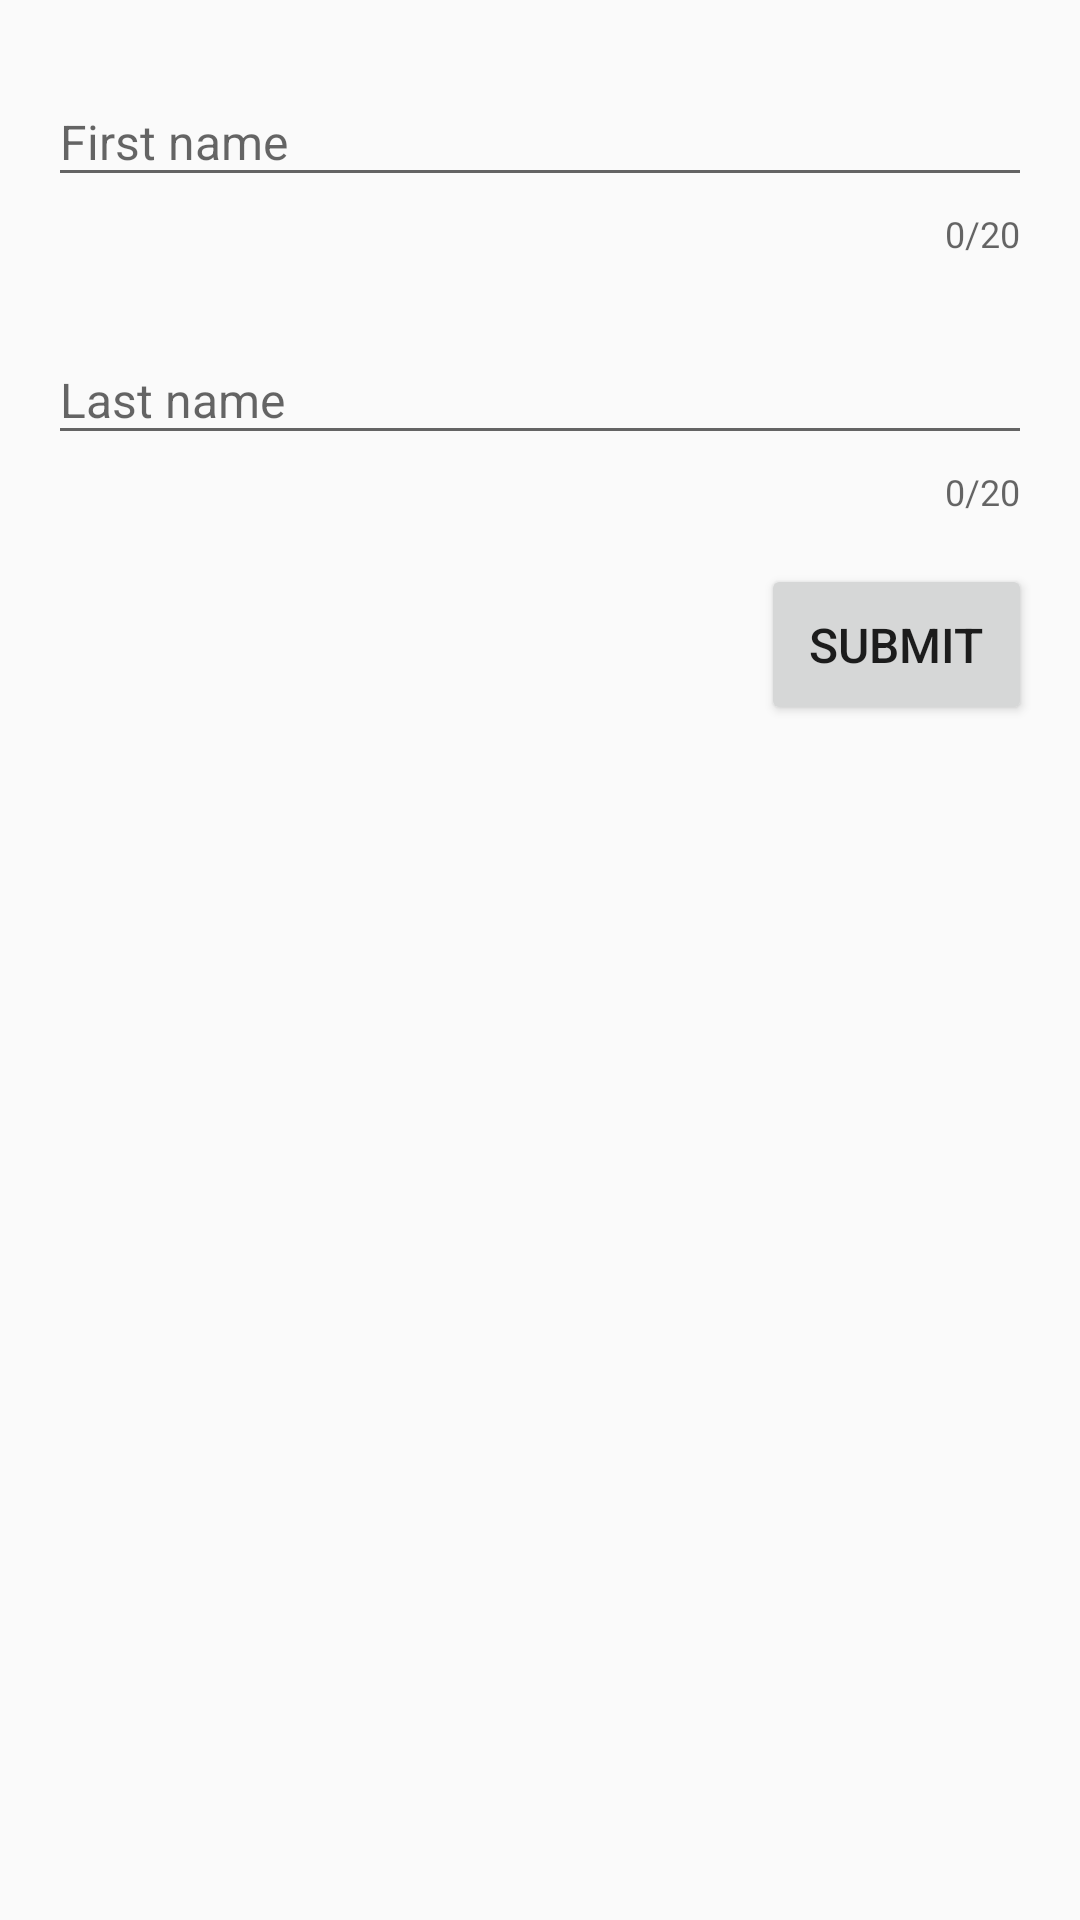

Android layout source for this screen:
<!-- AndroidManifest.xml: application theme AppTheme -->
<!-- res/layout/fragment_user_details.xml -->
<layout>

    <android.support.constraint.ConstraintLayout xmlns:android="http://schemas.android.com/apk/res/android"
        xmlns:app="http://schemas.android.com/apk/res-auto"
        xmlns:tools="http://schemas.android.com/tools"
        android:layout_width="match_parent"
        android:layout_height="match_parent"
        app:layout_behavior="@string/appbar_scrolling_view_behavior"
        tools:context=".activities.UserDetailsLoginActivity"
        tools:showIn="@layout/activity_user_details_login"
        android:padding="@dimen/space">

        <android.support.design.widget.TextInputLayout
            android:id="@+id/first_name_input_layout"
            android:layout_width="match_parent"
            android:layout_height="wrap_content"
            app:layout_constraintLeft_toLeftOf="parent"
            app:layout_constraintRight_toRightOf="parent"
            app:layout_constraintTop_toTopOf="parent"
            app:layout_constraintBottom_toTopOf="@id/last_name_input_layout"
            app:counterEnabled="true"
            app:counterMaxLength="@integer/edit_text_max_length">

            <android.support.design.widget.TextInputEditText
                android:id="@+id/first_name_edit_text"
                style="@style/editTextStyle"
                android:imeOptions="actionNext"
                android:hint="@string/first_name_hint">

            </android.support.design.widget.TextInputEditText>
        </android.support.design.widget.TextInputLayout>

        <android.support.design.widget.TextInputLayout
            android:id="@+id/last_name_input_layout"
            android:layout_width="match_parent"
            android:layout_height="wrap_content"
            app:layout_constraintLeft_toLeftOf="parent"
            app:layout_constraintRight_toRightOf="parent"
            app:layout_constraintTop_toBottomOf="@id/first_name_input_layout"
            app:counterEnabled="true"
            app:counterMaxLength="@integer/edit_text_max_length"
            android:layout_marginTop="@dimen/space">

            <android.support.design.widget.TextInputEditText
                android:id="@+id/last_name_edit_text"
                style="@style/editTextStyle"
                android:imeOptions="actionDone"
                android:hint="@string/last_name_hint">

            </android.support.design.widget.TextInputEditText>
        </android.support.design.widget.TextInputLayout>

        <Button
            android:id="@+id/submit_button"
            android:layout_width="wrap_content"
            android:layout_height="wrap_content"
            android:padding="@dimen/space"
            app:layout_constraintRight_toRightOf="parent"
            app:layout_constraintTop_toBottomOf="@id/last_name_input_layout"
            android:layout_marginTop="@dimen/space"
            android:textSize="@dimen/text_16"
            android:text="@string/submit"/>
    </android.support.constraint.ConstraintLayout>
</layout>
<!-- res/layout/activity_user_details_login.xml (included above) -->
<layout>

    <android.support.design.widget.CoordinatorLayout xmlns:android="http://schemas.android.com/apk/res/android"
        xmlns:app="http://schemas.android.com/apk/res-auto"
        xmlns:tools="http://schemas.android.com/tools"
        android:layout_width="match_parent"
        android:layout_height="match_parent"
        tools:context=".activities.UserDetailsLoginActivity">

        <android.support.design.widget.AppBarLayout
            android:id="@+id/appBarLayout"
            android:layout_width="match_parent"
            android:layout_height="wrap_content"
            android:theme="@style/AppTheme.AppBarOverlay">

            <android.support.v7.widget.Toolbar
                android:id="@+id/toolbar"
                android:layout_width="match_parent"
                android:layout_height="?attr/actionBarSize"
                android:background="?attr/colorPrimary"
                app:popupTheme="@style/AppTheme.PopupOverlay" />

        </android.support.design.widget.AppBarLayout>

        <FrameLayout
            android:id="@+id/container"
            android:layout_width="match_parent"
            android:layout_height="match_parent"
            android:layout_marginTop="?actionBarSize"></FrameLayout>
    </android.support.design.widget.CoordinatorLayout>
</layout>
<!-- resources referenced by this layout -->
<resources>
  <dimen name="space">16dp</dimen>
  <dimen name="text_16">16sp</dimen>
  <integer name="edit_text_max_length">20</integer>
  <string name="first_name_hint">First name</string>
  <string name="last_name_hint">Last name</string>
  <string name="submit">Submit</string>
  <style name="AppTheme.AppBarOverlay" parent="ThemeOverlay.AppCompat.Dark.ActionBar" />
  <style name="AppTheme.PopupOverlay" parent="ThemeOverlay.AppCompat.Light" />
  <style name="editTextStyle">
          <item name="android:layout_width">match_parent</item>
          <item name="android:layout_height">wrap_content</item>
          <item name="android:textSize">@dimen/text_16</item>
          <item name="android:maxLines">1</item>
          <item name="android:singleLine">true</item>
          <item name="android:maxLength">@integer/edit_text_max_length</item>
      </style>
  <style name="AppTheme" parent="Theme.AppCompat.Light.DarkActionBar">
          
          <item name="colorPrimary">@color/colorPrimary</item>
          <item name="colorPrimaryDark">@color/colorPrimaryDark</item>
          <item name="colorAccent">@color/colorAccent</item>
      </style>
  <!-- not gathered from this repository: default colours our renderer supplied (Android Studio template values) -->
  <color name="colorPrimary">#FF6200EE</color>
  <color name="colorPrimaryDark">#FF3700B3</color>
  <color name="colorAccent">#FF03DAC5</color>
</resources>
